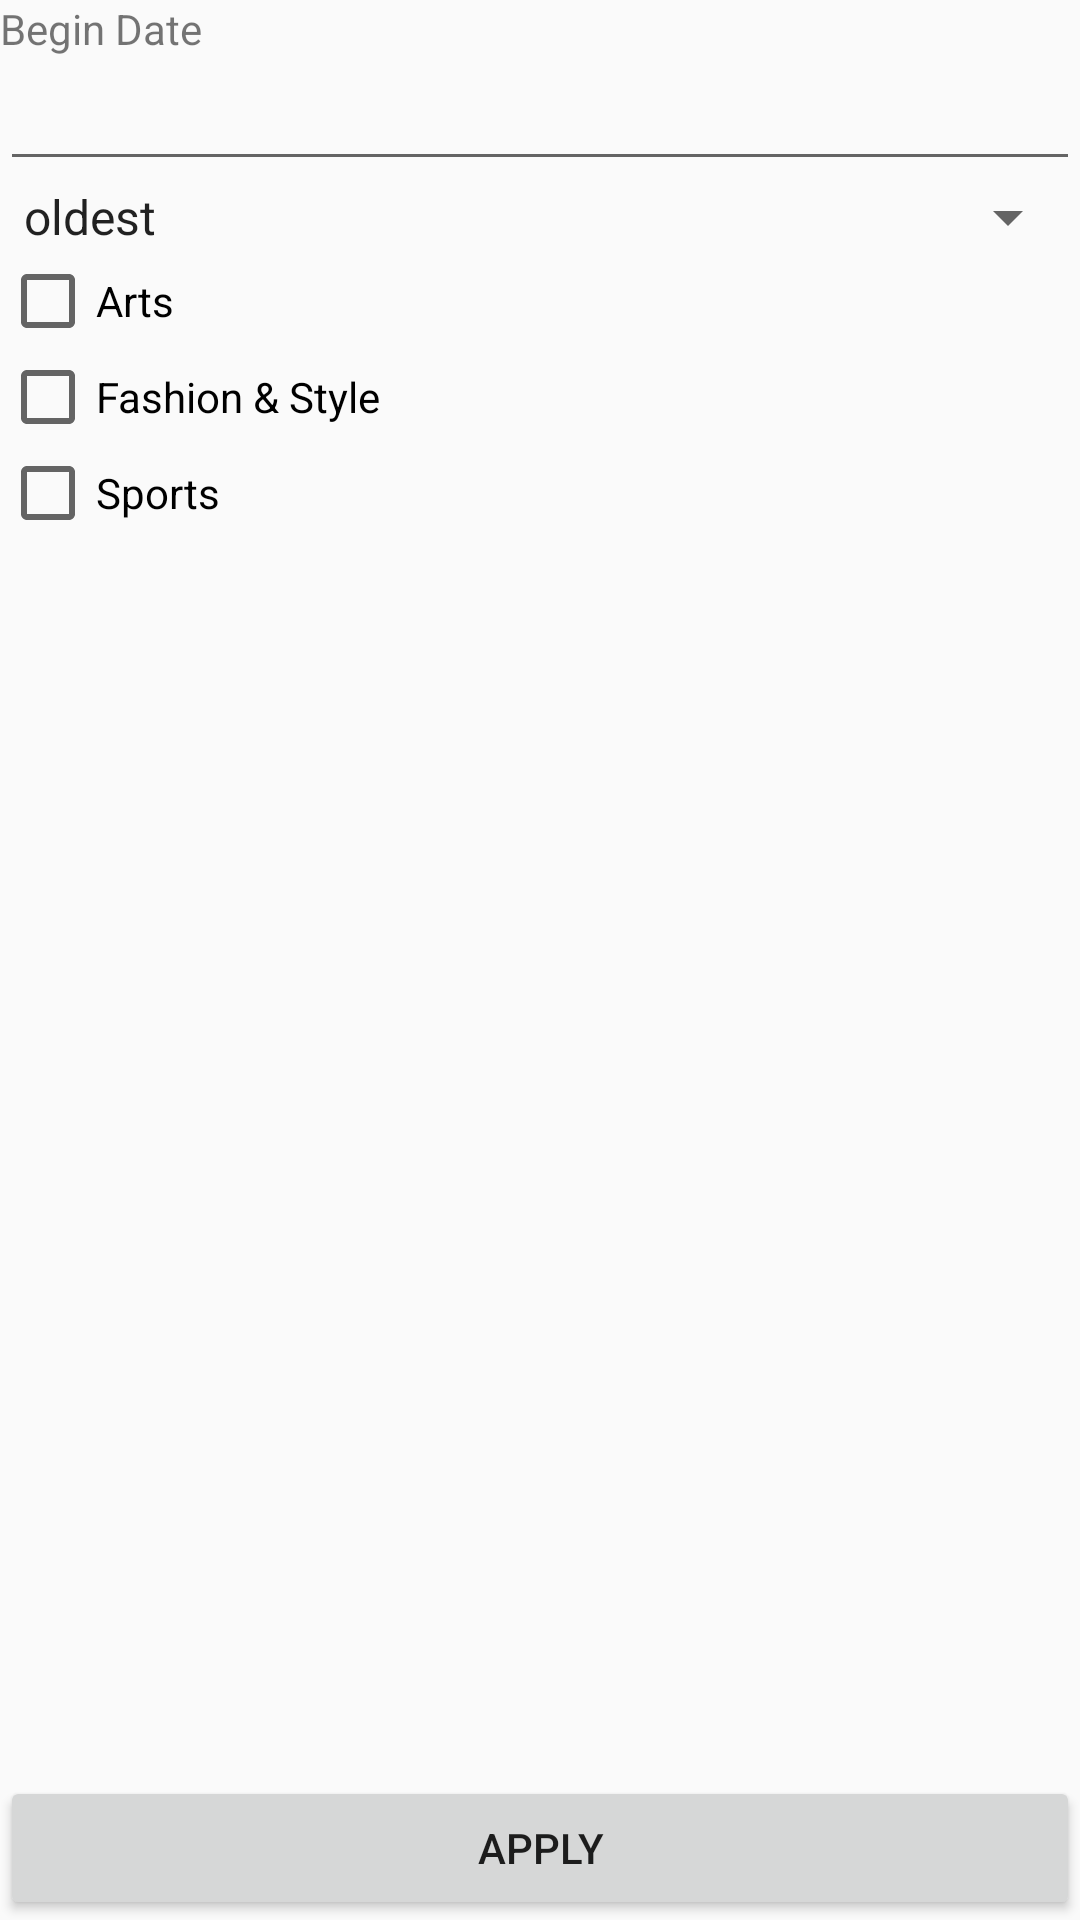

Layout XML and referenced resources for this Android screen:
<!-- AndroidManifest.xml: application theme AppTheme -->
<!-- res/layout/activity_filter.xml -->
<?xml version="1.0" encoding="utf-8"?>
<RelativeLayout xmlns:android="http://schemas.android.com/apk/res/android"
    xmlns:app="http://schemas.android.com/apk/res-auto"
    xmlns:tools="http://schemas.android.com/tools"
    android:layout_width="match_parent"
    android:layout_height="match_parent"
    tools:context="com.codepath.news.activities.FilterActivity">

    <TextView
        android:id="@+id/tvBeginDate"
        android:layout_width="match_parent"
        android:layout_height="wrap_content"
        android:text="@string/begin_date"
        />

    <EditText
        android:id="@+id/etBeginDate"
        android:layout_width="match_parent"
        android:layout_height="wrap_content"
        android:layout_below="@+id/tvBeginDate"/>

    <Spinner
        android:id="@+id/spSort"
        android:layout_width="match_parent"
        android:layout_height="wrap_content"
        android:entries="@array/sort_options"
        android:layout_below="@+id/etBeginDate">
    </Spinner>

    <CheckBox
        android:id="@+id/cbArts"
        android:layout_width="wrap_content"
        android:layout_height="wrap_content"
        android:layout_below="@+id/spSort"
        android:text="@string/arts"
        />

    <CheckBox
        android:id="@+id/cbFashion"
        android:layout_width="wrap_content"
        android:layout_height="wrap_content"
        android:layout_below="@+id/cbArts"
        android:text="@string/fashion_style"/>

    <CheckBox
        android:id="@+id/cbSports"
        android:layout_width="wrap_content"
        android:layout_height="wrap_content"
        android:layout_below="@+id/cbFashion"
        android:text="@string/sports"/>
    <Button
        android:id="@+id/btnApply"
        android:layout_width="match_parent"
        android:layout_height="wrap_content"
        android:text="@string/button_apply"
        android:layout_alignParentBottom="true">
    </Button>
</RelativeLayout>
<!-- resources referenced by this layout -->
<resources>
  <string-array name="sort_options">
          <item>oldest</item>
          <item>newest</item>
      </string-array>
  <string name="arts">Arts</string>
  <string name="begin_date">Begin Date</string>
  <string name="button_apply">Apply</string>
  <string name="fashion_style">Fashion &amp; Style</string>
  <string name="sports">Sports</string>
  <style name="AppTheme" parent="Theme.AppCompat.Light.DarkActionBar">
          
          <item name="colorPrimary">@color/colorPrimary</item>
          <item name="colorPrimaryDark">@color/colorPrimaryDark</item>
          <item name="colorAccent">@color/colorAccent</item>
      </style>
  <color name="colorPrimary">#00796b</color>
  <color name="colorPrimaryDark">#004c40</color>
  <color name="colorAccent">#48a999</color>
</resources>
